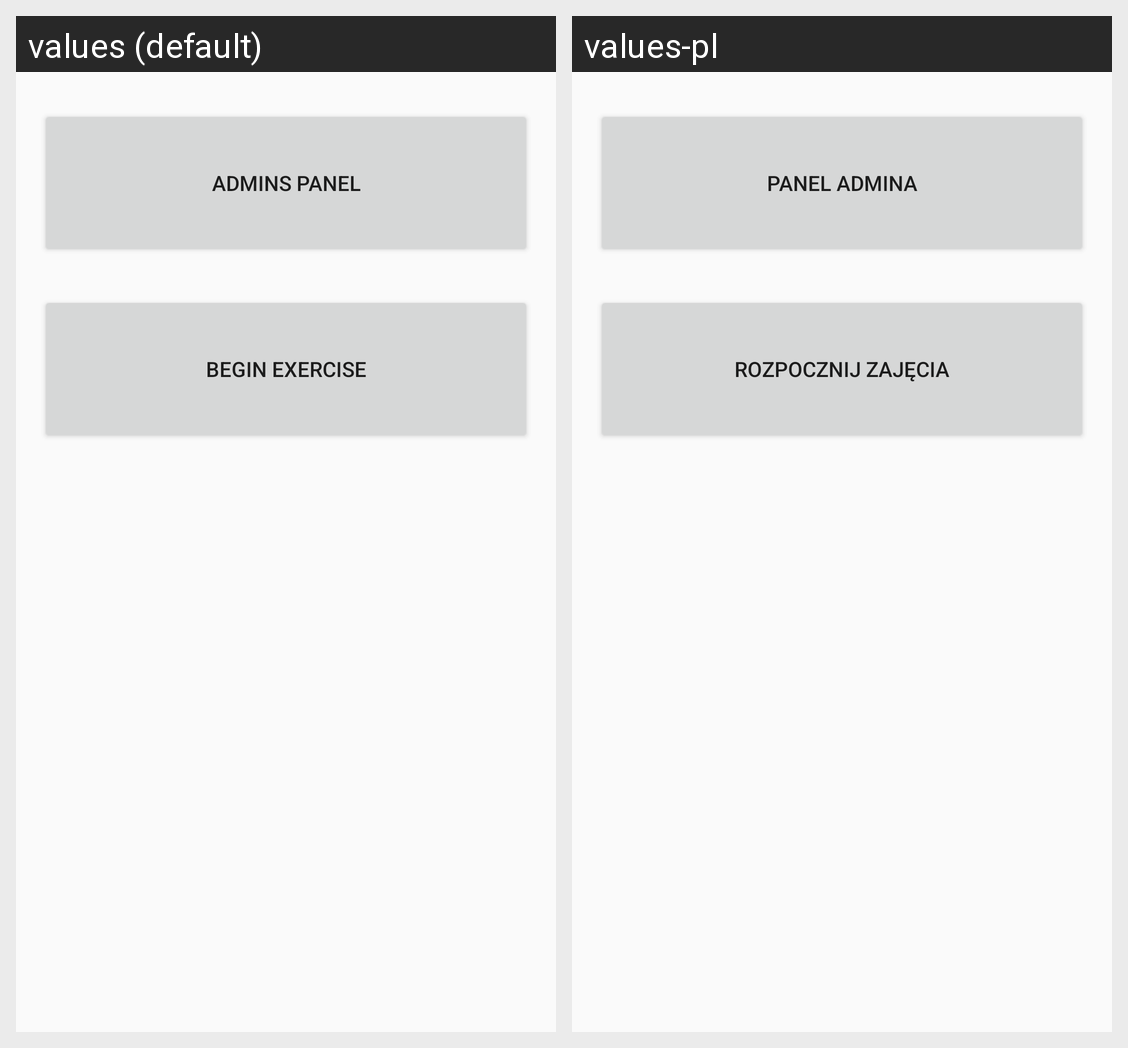

The same Android screen rendered under two of its app's locales, left to right. List the strings drawn on it with the default value and each locale's translation.
Android screen res/layout/activity_main.xml rendered under 2 locales, left to right: values (default), values-pl. Device: Nexus 5 (rendered at 1080×1920; each locale shown at half size, 540×960, under a caption strip naming it); theme AppTheme.NoActionBar.
Strings drawn on this screen, with the default value and each locale's value (text and hints the layout hard-codes, and strings that could not be matched under every locale, appear in the picture but are not listed):

AdminPanel
  values: Admins panel
  values-pl: Panel admina

BeginExercise
  values: Begin exercise
  values-pl: Rozpocznij zajęcia
